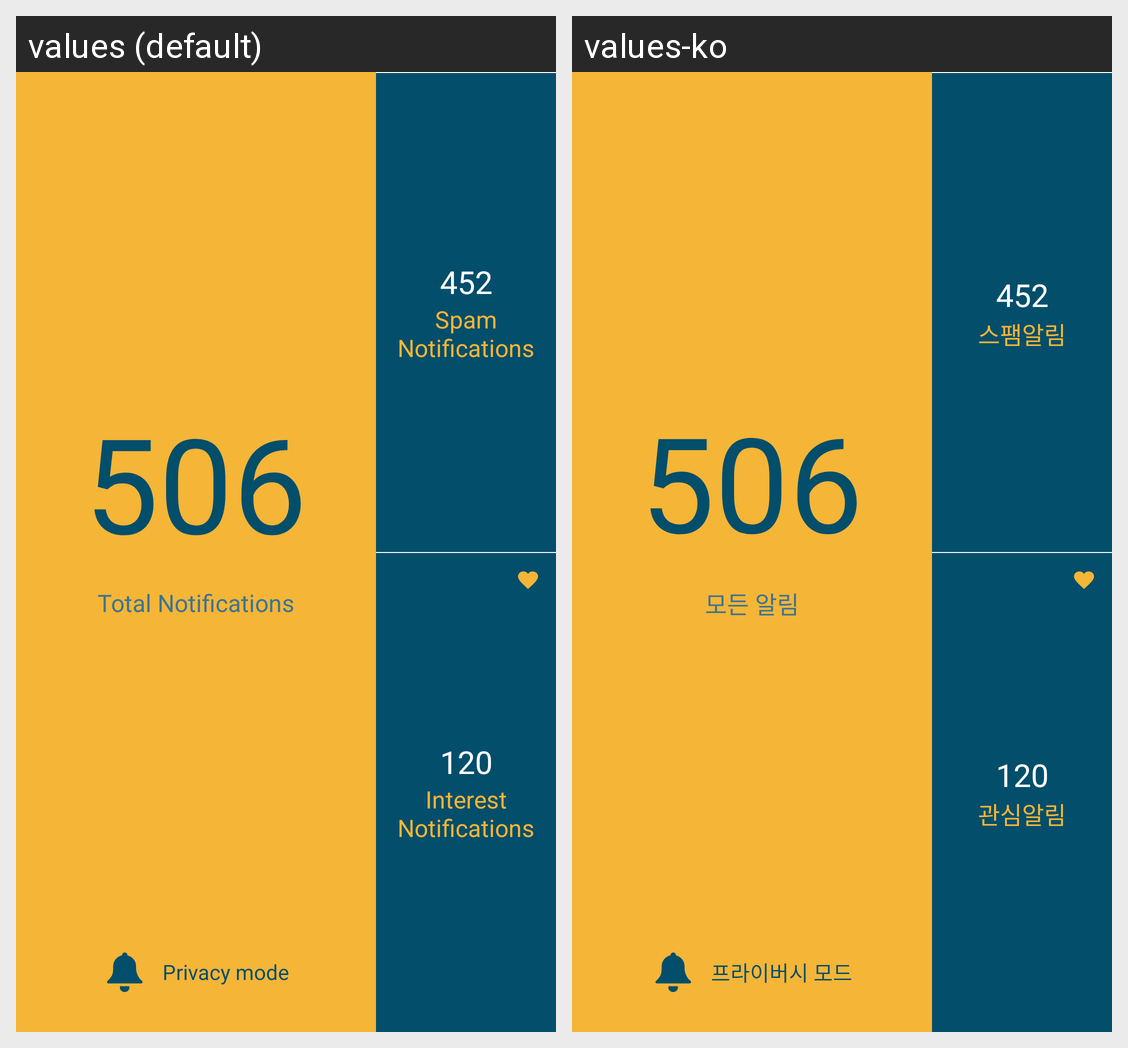

For this localized Android screen grid, give each drawn string resource with its value in every locale shown.
Android screen res/layout/layout_main_dashboard.xml rendered under 2 locales, left to right: values (default), values-ko. Device: Nexus 5 (rendered at 1080×1920; each locale shown at half size, 540×960, under a caption strip naming it); theme AppTheme.
Strings drawn on this screen, with the default value and each locale's value (text and hints the layout hard-codes, and strings that could not be matched under every locale, appear in the picture but are not listed):

STR_DASH_TXT01
  values: Total Notifications
  values-ko: 모든 알림

STR_DASH_TXT02
  values: Privacy mode
  values-ko: 프라이버시 모드

STR_DASH_TXT03
  values: Spam Notifications
  values-ko: 스팸알림

STR_DASH_TXT04
  values: Interest Notifications
  values-ko: 관심알림
